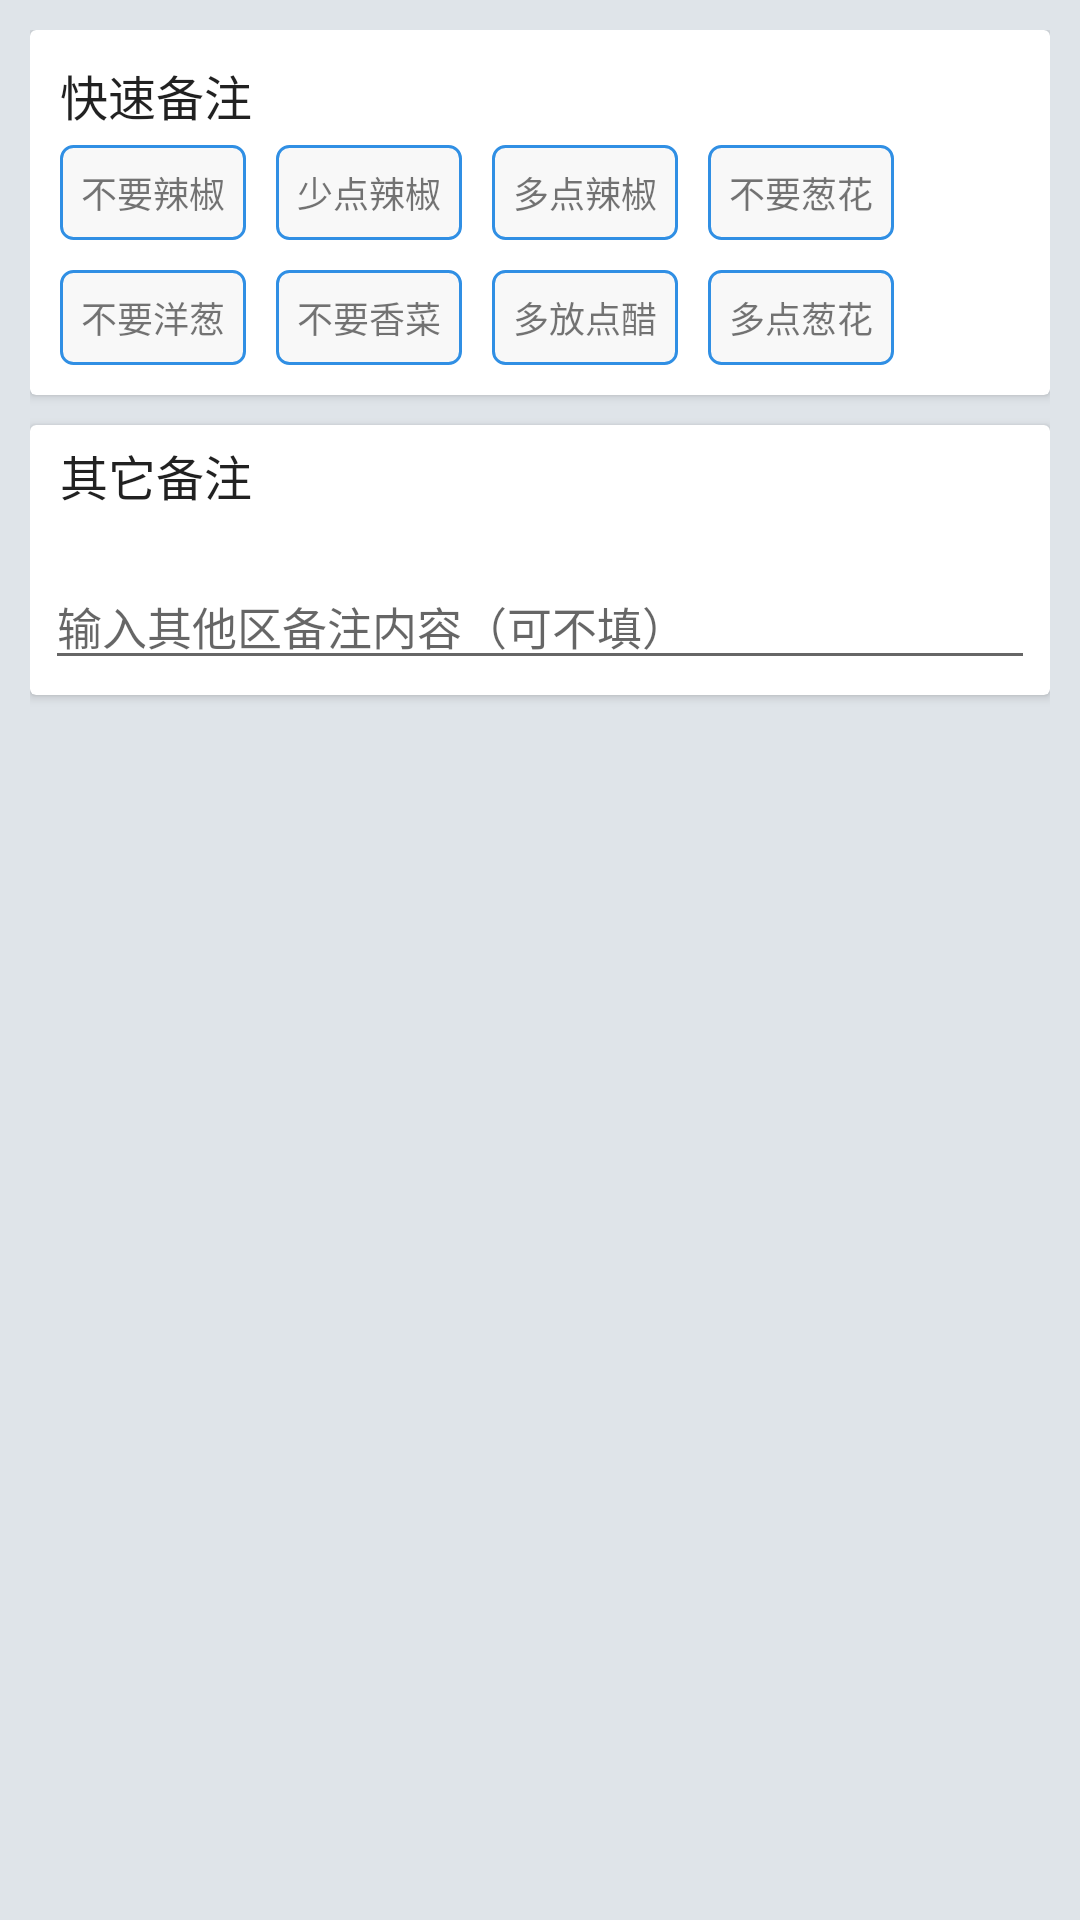

Reconstruct the res/layout file that produces this screen, plus the resources it refers to.
<!-- AndroidManifest.xml: application theme AppTheme -->
<!-- res/layout/activity_order_mark.xml -->
<?xml version="1.0" encoding="utf-8"?>
<RelativeLayout xmlns:android="http://schemas.android.com/apk/res/android"
    xmlns:tools="http://schemas.android.com/tools"
    android:layout_width="match_parent"
    android:layout_height="match_parent"
    android:background="@color/colorBackground"
    android:paddingBottom="@dimen/activity_vertical_margin"
    android:paddingLeft="@dimen/activity_horizontal_margin"
    android:paddingRight="@dimen/activity_horizontal_margin"
    android:paddingTop="@dimen/activity_vertical_margin"
    tools:context="chenls.orderdishes.activity.ConsigneeAddressActivity">

    <android.support.v7.widget.CardView
        android:id="@+id/view4"
        android:layout_width="match_parent"
        android:layout_height="wrap_content">

        <LinearLayout
            android:layout_width="match_parent"
            android:layout_height="wrap_content"
            android:layout_marginBottom="5dp"
            android:layout_marginTop="10dp"
            android:orientation="vertical"
            android:paddingEnd="5dp"
            android:paddingLeft="5dp"
            android:paddingRight="5dp"
            android:paddingStart="5dp">

            <TextView
                android:id="@+id/order_name"
                android:layout_width="wrap_content"
                android:layout_height="wrap_content"
                android:layout_marginLeft="5dp"
                android:layout_marginStart="5dp"
                android:text="@string/quick_mark"
                android:textAppearance="?android:attr/textAppearanceLarge"
                android:textSize="16sp" />

            <TableLayout
                android:layout_width="match_parent"
                android:layout_height="match_parent">

                <TableRow
                    android:layout_width="match_parent"
                    android:layout_height="match_parent">

                    <TextView
                        android:id="@+id/tv_no_capsicum"
                        android:layout_width="wrap_content"
                        android:layout_height="wrap_content"
                        android:layout_column="4"
                        android:layout_margin="5dp"
                        android:background="@drawable/button_not_select_blue_background"
                        android:padding="7dp"
                        android:text="@string/no_capsicum"
                        android:textSize="12sp" />

                    <TextView
                        android:id="@+id/tv_little_capsicum"
                        android:layout_width="wrap_content"
                        android:layout_height="wrap_content"
                        android:layout_column="5"
                        android:layout_margin="5dp"
                        android:background="@drawable/button_not_select_blue_background"
                        android:padding="7dp"
                        android:text="@string/little_capsicum"
                        android:textSize="12sp" />

                    <TextView
                        android:id="@+id/tv_much_capsicum"
                        android:layout_width="wrap_content"
                        android:layout_height="wrap_content"
                        android:layout_column="6"
                        android:layout_margin="5dp"
                        android:background="@drawable/button_not_select_blue_background"
                        android:padding="7dp"
                        android:text="@string/much_capsicum"
                        android:textSize="12sp" />

                    <TextView
                        android:id="@+id/tv_no_green_onion"
                        android:layout_width="wrap_content"
                        android:layout_height="wrap_content"
                        android:layout_column="7"
                        android:layout_margin="5dp"
                        android:background="@drawable/button_not_select_blue_background"
                        android:padding="7dp"
                        android:text="@string/no_green_onion"
                        android:textSize="12sp" />

                </TableRow>

                <TableRow
                    android:layout_width="match_parent"
                    android:layout_height="match_parent">

                    <TextView
                        android:id="@+id/tv_no_onion"
                        android:layout_width="wrap_content"
                        android:layout_height="wrap_content"
                        android:layout_column="4"
                        android:layout_margin="5dp"
                        android:background="@drawable/button_not_select_blue_background"
                        android:padding="7dp"
                        android:text="@string/no_onion"
                        android:textSize="12sp" />

                    <TextView
                        android:id="@+id/tv_no_caraway"
                        android:layout_width="wrap_content"
                        android:layout_height="wrap_content"
                        android:layout_column="5"
                        android:layout_margin="5dp"
                        android:background="@drawable/button_not_select_blue_background"
                        android:padding="7dp"
                        android:text="@string/no_caraway"
                        android:textSize="12sp" />

                    <TextView
                        android:id="@+id/tv_much_vinegar"
                        android:layout_width="wrap_content"
                        android:layout_height="wrap_content"
                        android:layout_column="6"
                        android:layout_margin="5dp"
                        android:background="@drawable/button_not_select_blue_background"
                        android:padding="7dp"
                        android:text="@string/much_vinegar"
                        android:textSize="12sp" />

                    <TextView
                        android:id="@+id/tv_much_green_onion"
                        android:layout_width="wrap_content"
                        android:layout_height="wrap_content"
                        android:layout_column="7"
                        android:layout_margin="5dp"
                        android:background="@drawable/button_not_select_blue_background"
                        android:padding="7dp"
                        android:text="@string/much_green_onion"
                        android:textSize="12sp" />

                </TableRow>
            </TableLayout>
        </LinearLayout>
    </android.support.v7.widget.CardView>

    <android.support.v7.widget.CardView
        android:id="@+id/view5"
        android:layout_width="match_parent"
        android:layout_height="wrap_content"
        android:layout_alignParentLeft="true"
        android:layout_alignParentStart="true"
        android:layout_below="@+id/view4"
        android:layout_marginTop="10dp">

        <LinearLayout
            android:layout_width="match_parent"
            android:layout_height="wrap_content"
            android:layout_marginTop="5dp"
            android:orientation="vertical"
            android:paddingEnd="5dp"
            android:paddingLeft="5dp"
            android:paddingRight="5dp"
            android:paddingStart="5dp">

            <TextView
                android:layout_width="wrap_content"
                android:layout_height="wrap_content"
                android:layout_marginLeft="5dp"
                android:layout_marginStart="5dp"
                android:text="@string/other_mark"
                android:textAppearance="?android:attr/textAppearanceLarge"
                android:textSize="16sp" />

            <EditText
                android:id="@+id/et_other_mark"
                android:layout_width="match_parent"
                android:layout_height="wrap_content"
                android:layout_marginBottom="5dp"
                android:gravity="bottom"
                android:hint="@string/other_mark_hint"
                android:minLines="2"
                android:textSize="15sp" />
        </LinearLayout>
    </android.support.v7.widget.CardView>
</RelativeLayout>
<!-- resources referenced by this layout -->
<resources>
  <color name="colorBackground">#dfe4e9</color>
  <dimen name="activity_horizontal_margin">10dp</dimen>
  <dimen name="activity_vertical_margin">10dp</dimen>
  <!-- drawable button_not_select_blue_background (drawable) -->
  <?xml version="1.0" encoding="utf-8"?>
  <shape xmlns:android="http://schemas.android.com/apk/res/android">
      <solid android:color="@color/colorWhite" />
      <corners android:radius="4dp" />
      <stroke
          android:width="1dp"
          android:color="@color/colorPrimary" />
  </shape>
  <string name="little_capsicum">少点辣椒</string>
  <string name="much_capsicum">多点辣椒</string>
  <string name="much_green_onion">多点葱花</string>
  <string name="much_vinegar">多放点醋</string>
  <string name="no_capsicum">不要辣椒</string>
  <string name="no_caraway">不要香菜</string>
  <string name="no_green_onion">不要葱花</string>
  <string name="no_onion">不要洋葱</string>
  <string name="other_mark">其它备注</string>
  <string name="other_mark_hint">输入其他区备注内容（可不填）</string>
  <string name="quick_mark">快速备注</string>
  <style name="AppTheme" parent="Theme.AppCompat.Light.DarkActionBar">
          
          <item name="colorPrimary">@color/colorPrimary</item>
          <item name="colorPrimaryDark">@color/colorPrimaryDark</item>
          <item name="colorAccent">@color/colorAccent</item>
      </style>
  <color name="colorWhite">#f8f8f8</color>
  <color name="colorPrimary">#308fe4</color>
  <color name="colorPrimaryDark">#308fe4</color>
  <color name="colorAccent">#FF4081</color>
</resources>
